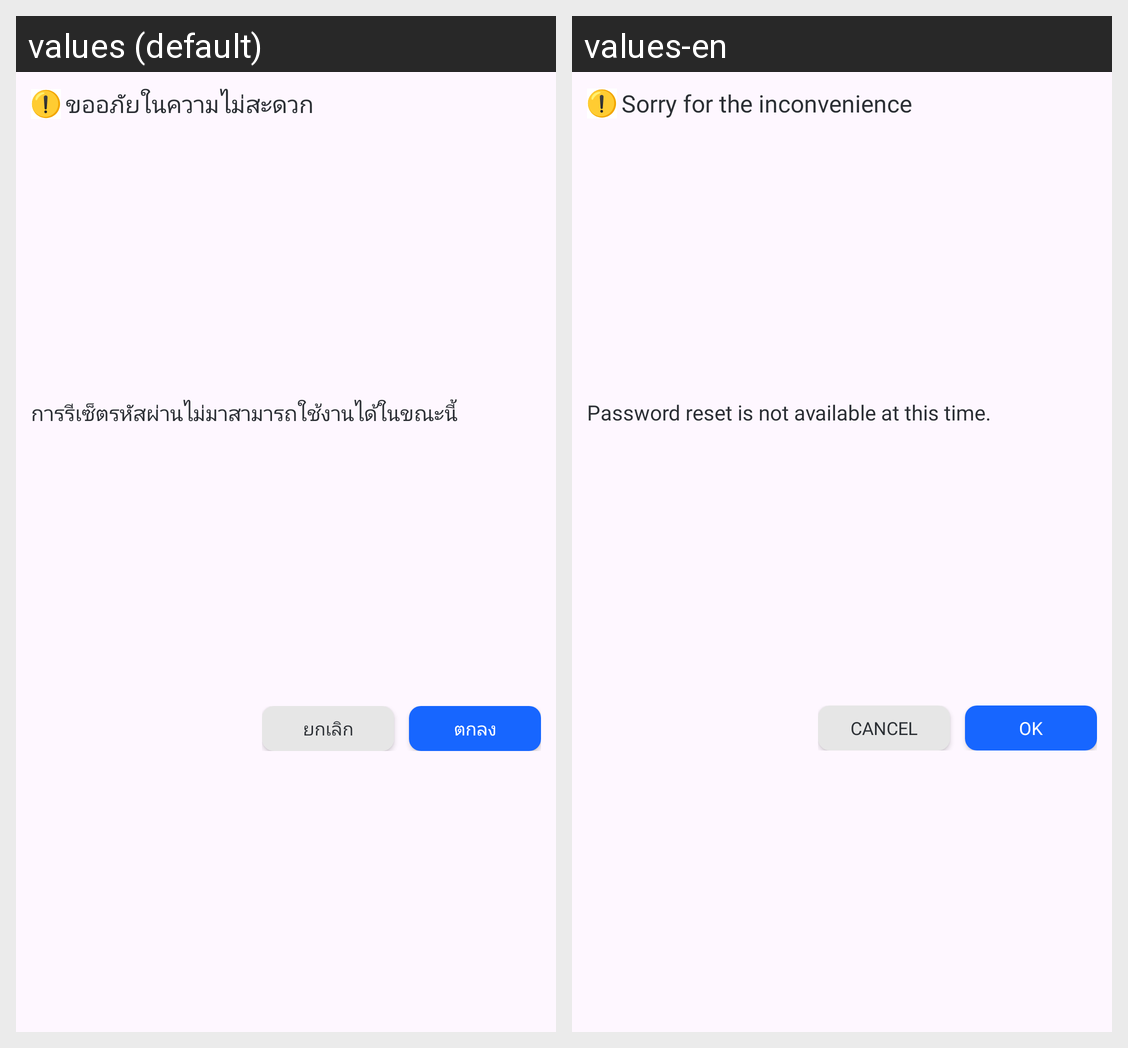

Locale-by-locale string values for the Android screen shown in this grid:
Android screen res/layout/dialog_custom.xml rendered under 2 locales, left to right: values (default), values-en. Device: Nexus 5 (rendered at 1080×1920; each locale shown at half size, 540×960, under a caption strip naming it); theme Theme.DText.
Strings drawn on this screen, with the default value and each locale's value (text and hints the layout hard-codes, and strings that could not be matched under every locale, appear in the picture but are not listed):

warning_dialog_1
  values: ขออภัยในความไม่สะดวก
  values-en: Sorry for the inconvenience

warning_dialog_2
  values: การรีเซ็ตรหัสผ่านไม่มาสามารถใช้งานได้ในขณะนี้
  values-en: Password reset is not available at this time.

cancel
  values: ยกเลิก
  values-en: Cancel

ok
  values: ตกลง
  values-en: Ok
